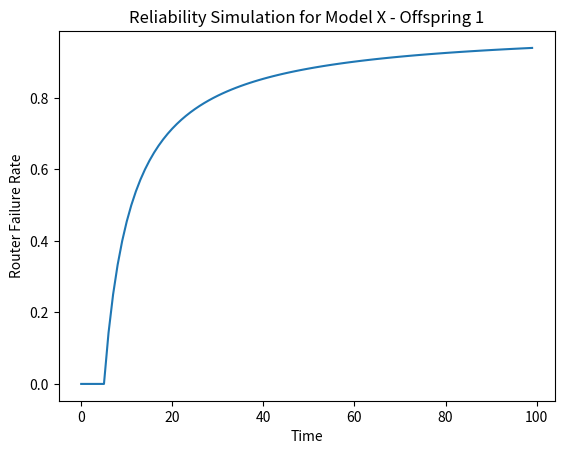

This figure's Python source:
import random
import matplotlib.pyplot as plt
import numpy as np


class Component:
    """
    Class that represents a component of the router configuration.

    Attributes:
        name (str): Name of the component.
        failure_rate (float): The rate at which this component can fail.
        cost (float): The cost of the component.
        handling_capacity (float): The data handling capacity of the component.
        failed (bool): The status of the component, if it failed or not.
    """

    def __init__(self, name: str, failure_rate: float, cost: float, handling_capacity: float) -> None:
        self.name: str = name
        self.failure_rate: float = failure_rate
        self.cost: float = cost
        self.handling_capacity: float = handling_capacity
        self.failed: bool = False

    def fail(self, stress_factor: float = 1.0) -> bool:
        """Calculates if a component fails based on its failure_rate and a stress factor."""
        roll: float = random.uniform(0, 1)
        if roll < self.failure_rate * stress_factor:
            self.failed = True
        return self.failed


class RouterConfiguration:
    """
    Class that represents a router configuration.

    Attributes:
        name (str): Name of the configuration.
        series_components (list): List of series components.
        parallel_components (list): List of parallel components.
    """

    def __init__(self, name: str, series_components: list[Component] = [], parallel_components: list[
        Component] = []) -> None:
        self.name: str = name
        self.series_components: list[Component] = series_components
        self.parallel_components: list[Component] = parallel_components

    def add_series_component(self, component: Component) -> None:
        """Adds a series component to the router configuration."""
        self.series_components.append(component)

    def add_parallel_component(self, component: Component) -> None:
        """Adds a parallel component to the router configuration."""
        self.parallel_components.append(component)

    def fail(self, stress_factor: float) -> bool:
        """Calculates if the configuration fails based on its components."""
        return any(c.fail(stress_factor) for c in self.series_components) or any(
            c.fail(stress_factor) for c in self.parallel_components)

    def calculate_cost(self) -> float:
        """Calculates the total cost of the configuration."""
        return sum(c.cost for c in self.series_components) + sum(c.cost for c in self.parallel_components)

    def calculate_handling_capacity(self) -> float:
        """Calculates the total data handling capacity of the configuration."""
        return sum(c.handling_capacity for c in self.series_components) + sum(
            c.handling_capacity for c in self.parallel_components)


class Router:
    """
    Class that represents a router.

    Attributes:
        model (str): Model name of the router.
        configurations (list): List of possible configurations for the router.
        network_traffic (list): Network traffic data.
    """

    def __init__(self, model: str) -> None:
        self.model: str = model
        self.configurations: list[RouterConfiguration] = []
        self.network_traffic: list = []

    def add_configuration(self, configuration: RouterConfiguration) -> None:
        """Adds a configuration to the router."""
        self.configurations.append(configuration)

    def set_network_traffic(self, network_traffic: list) -> None:
        """Sets the network traffic data."""
        self.network_traffic = network_traffic

    def simulate(self, num_runs: int) -> None:
        """Simulates the router operation with all its configurations."""
        timestamps = [i for i in range(num_runs)]
        for configuration in self.configurations:
            failures = 0
            failure_rates = []
            for i in range(num_runs):
                stress_factor = 1.0 + (self.network_traffic[i] / 100.0)
                if configuration.fail(stress_factor):
                    failures += 1
                failure_rates.append(failures / (i + 1))
            self.generate_graph(configuration.name, timestamps, failure_rates)

    def generate_graph(self, name: str, timestamps: list, failure_rates: list) -> None:
        """Generates a graph for the failure rates of the router configurations."""
        plt.plot(timestamps, failure_rates)
        plt.xlabel("Time")
        plt.ylabel("Router Failure Rate")
        plt.title(f"Reliability Simulation for {self.model} - {name}")
        plt.show()


def calculate_fitness(config: RouterConfiguration, max_cost: float) -> tuple[float, float]:
    """Calculates the fitness of a configuration based on its cost and data handling capacity."""
    return config.calculate_cost() / max_cost, config.calculate_handling_capacity()


def generate_population(series_components: list[Component], parallel_components: list[
    Component], population_size: int) -> list[RouterConfiguration]:
    """Generates a population of router configurations."""
    return [
        RouterConfiguration(f"Configuration {i + 1}", random.sample(series_components, random.randint(1, len(series_components))), random.sample(parallel_components, random.randint(1, len(parallel_components))))
        for i in range(population_size)]


def select_parents(population: list[RouterConfiguration], max_cost: float) -> tuple[
    RouterConfiguration, RouterConfiguration]:
    """Selects two parent configurations based on their fitness."""
    fitnesses = [calculate_fitness(c, max_cost) for c in population]
    parents = random.choices(population, weights=[1.0 / f[0] for f in fitnesses], k=2)
    return parents[0], parents[1]


def crossover(parent1: RouterConfiguration, parent2: RouterConfiguration) -> tuple[
    RouterConfiguration, RouterConfiguration]:
    """Performs a crossover operation between two configurations."""
    series_components1 = parent1.series_components
    series_components2 = parent2.series_components
    parallel_components1 = parent1.parallel_components
    parallel_components2 = parent2.parallel_components
    if min(len(series_components1), len(series_components2)) > 1:
        split = random.randint(1, min(len(series_components1), len(series_components2)) - 1)
        offspring1 = RouterConfiguration("Offspring 1", series_components1[:split] + series_components2[
                                                                                     split:], parallel_components1[
                                                                                              :split] + parallel_components2[
                                                                                                        split:])
        offspring2 = RouterConfiguration("Offspring 2", series_components2[:split] + series_components1[
                                                                                     split:], parallel_components2[
                                                                                              :split] + parallel_components1[
                                                                                                        split:])
        return offspring1, offspring2
    else:
        return parent1, parent2


def mutate(offspring: RouterConfiguration, series_components: list[Component], parallel_components: list[
    Component], mutation_rate: float) -> RouterConfiguration:
    """Performs a mutation operation in a configuration."""
    if random.random() < mutation_rate:
        if random.random() < 0.5 and len(offspring.series_components) > 1:
            offspring.series_components.pop(random.randint(0, len(offspring.series_components) - 1))
        else:
            offspring.add_series_component(random.choice(series_components))

        if random.random() < 0.5 and len(offspring.parallel_components) > 1:
            offspring.parallel_components.pop(random.randint(0, len(offspring.parallel_components) - 1))
        else:
            offspring.add_parallel_component(random.choice(parallel_components))
    return offspring


def genetic_algorithm(router: Router, series_components: list[Component], parallel_components: list[
    Component], population_size: int, num_generations: int, mutation_rate: float, max_cost: float) -> RouterConfiguration:
    """Performs a genetic algorithm to find the optimal router configuration."""
    population = generate_population(series_components, parallel_components, population_size)
    for _ in range(num_generations):
        new_population = []
        for _ in range(population_size // 2):
            parent1, parent2 = select_parents(population, max_cost)
            offspring1, offspring2 = crossover(parent1, parent2)
            offspring1 = mutate(offspring1, series_components, parallel_components, mutation_rate)
            offspring2 = mutate(offspring2, series_components, parallel_components, mutation_rate)
            new_population.extend([offspring1, offspring2])
        population = new_population

    best_configuration = max(population, key=lambda c: calculate_fitness(c, max_cost)[1])
    router.add_configuration(best_configuration)
    return best_configuration


if __name__ == "__main__":
    # Initialize the components with their corresponding parameters
    power_supply = Component("Power Supply", 0.005, 100, 50)
    cpu = Component("CPU", 0.02, 200, 100)
    memory = Component("Memory", 0.01, 150, 80)
    interface = Component("Interface", 0.01, 50, 40)
    antenna = Component("Antenna", 0.005, 50, 20)
    firmware = Component("Firmware", 0.02, 200, 100)
    controller = Component("Controller", 0.01, 150, 80)

    # List of components that could be placed in series or parallel in a router configuration
    series_components = [power_supply, cpu, memory, interface, antenna]
    parallel_components = [firmware, controller]

    # Initialize a router model
    router = Router("Model X")

    # Set network traffic for the router model
    router.set_network_traffic([random.randint(50, 150) for _ in range(100)])

    # Run the genetic algorithm to get the best router configuration based on the specified parameters
    best_config = genetic_algorithm(router, series_components, parallel_components, 100, 100, 0.05, 500)

    # Print out the details of the best configuration
    print(f"The best configuration is {best_config.name} with a cost of {best_config.calculate_cost()} and a handling capacity of {best_config.calculate_handling_capacity()}.")
    print("It contains the following series components: " + ", ".join([c.name for c in best_config.series_components]))
    print("And the following parallel components: " + ", ".join([c.name for c in best_config.parallel_components]))

    # Run the simulation on the router with the best configuration
    router.simulate(100)
